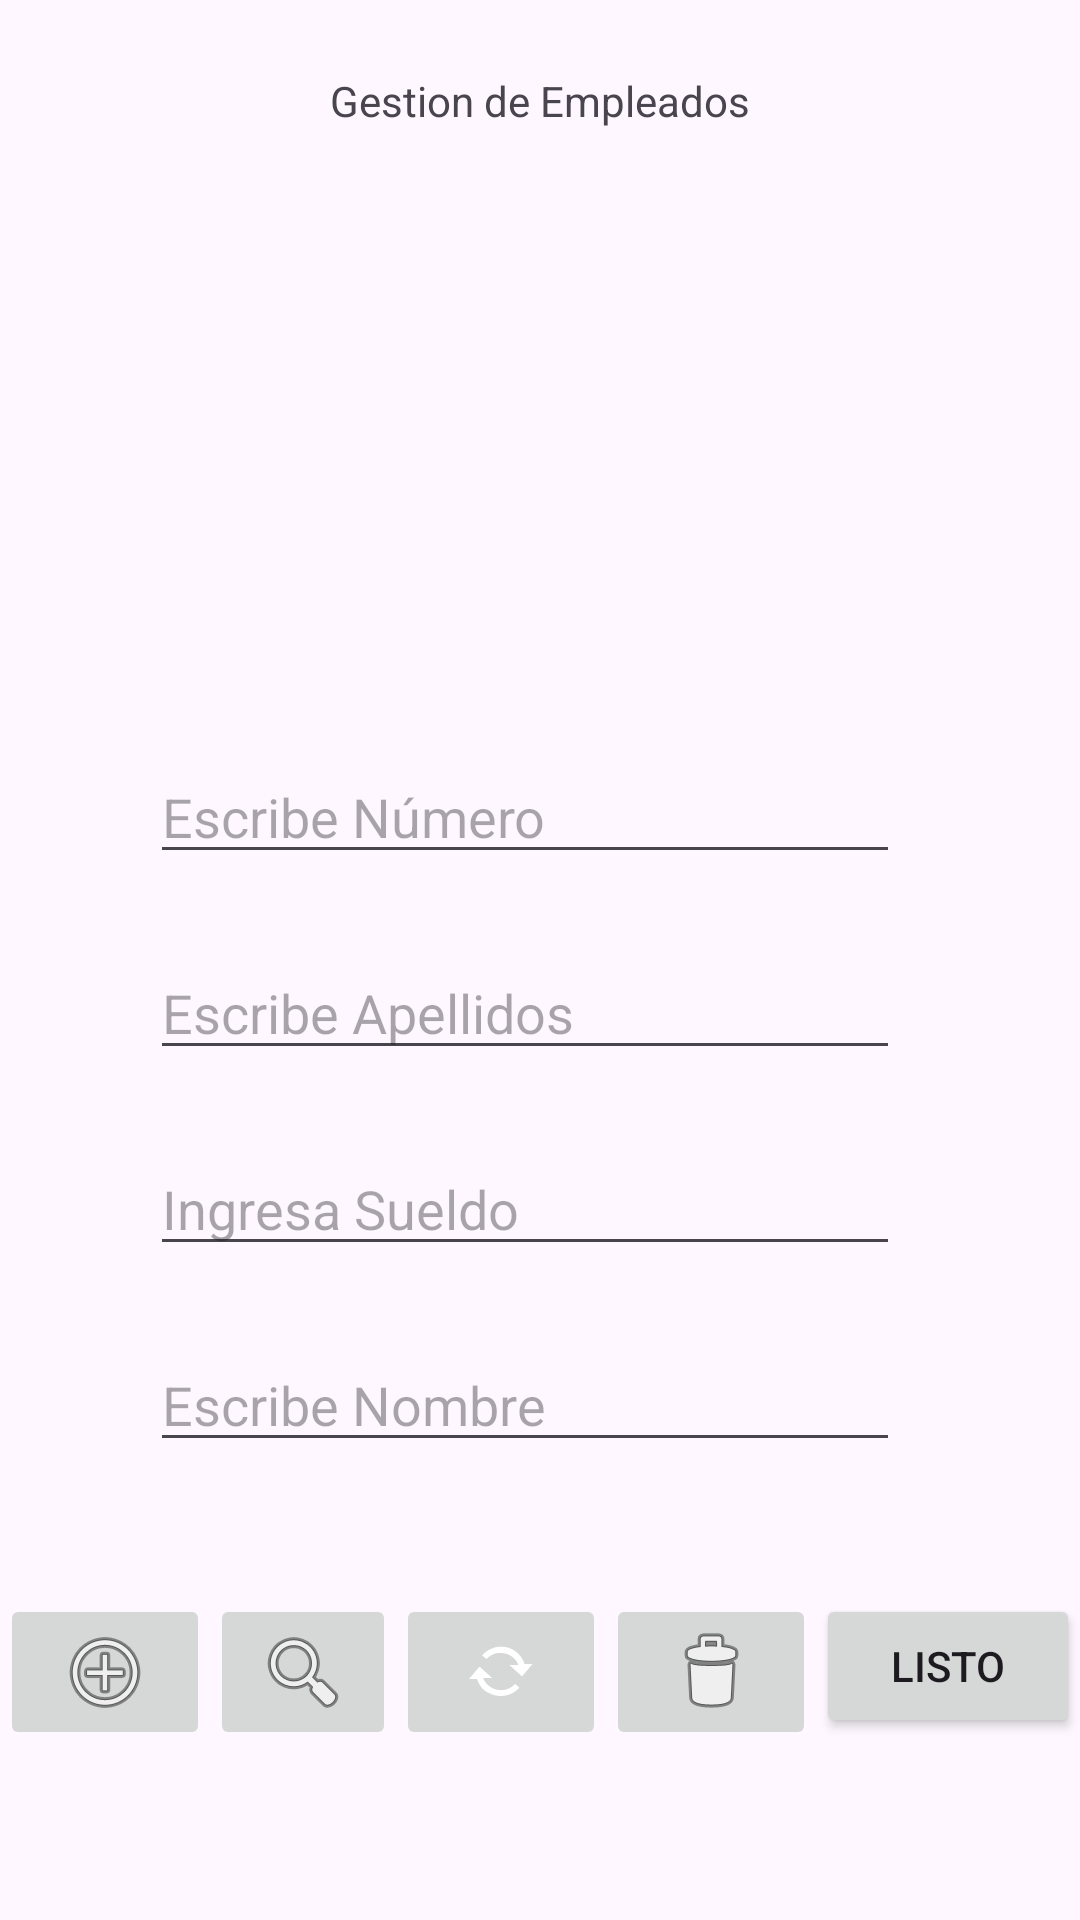

Produce the Android XML layout that renders to this screen, including the resource entries it uses.
<!-- AndroidManifest.xml: application theme Theme.BaseDatosMySQL -->
<!-- res/layout/activity_main.xml -->
<?xml version="1.0" encoding="utf-8"?>
<androidx.constraintlayout.widget.ConstraintLayout xmlns:android="http://schemas.android.com/apk/res/android"
    xmlns:app="http://schemas.android.com/apk/res-auto"
    xmlns:tools="http://schemas.android.com/tools"
    android:layout_width="match_parent"
    android:layout_height="match_parent"
    tools:context=".MainActivity">

    <TextView
        android:id="@+id/txtTitulo"
        android:layout_width="wrap_content"
        android:layout_height="wrap_content"
        android:layout_marginStart="100dp"
        android:layout_marginTop="24dp"
        android:layout_marginEnd="100dp"
        android:text="Gestion de Empleados"
        app:layout_constraintEnd_toEndOf="parent"
        app:layout_constraintStart_toStartOf="parent"
        app:layout_constraintTop_toTopOf="parent" />

    <LinearLayout
        android:id="@+id/linearLayout"
        android:layout_width="wrap_content"
        android:layout_height="wrap_content"
        android:layout_marginTop="16dp"
        android:orientation="vertical"
        app:layout_constraintEnd_toEndOf="parent"
        app:layout_constraintStart_toStartOf="parent"
        app:layout_constraintTop_toBottomOf="@+id/txtTitulo">

        <ImageView
            android:id="@+id/imageView2"
            android:layout_width="222dp"
            android:layout_height="143dp"
            android:layout_marginStart="50dp"
            android:layout_marginTop="24dp"
            android:layout_marginEnd="50dp"
            app:srcCompat="@drawable/baseline_account_circle_24" />

        <EditText
            android:id="@+id/txtNumEmp"
            android:layout_width="250dp"
            android:layout_height="wrap_content"
            android:layout_marginStart="50dp"
            android:layout_marginTop="24dp"
            android:layout_marginEnd="101dp"
            android:ems="10"
            android:hint="Escribe Número"
            android:inputType="number" />

        <EditText
            android:id="@+id/txtApellidos"
            android:layout_width="250dp"
            android:layout_height="wrap_content"
            android:layout_marginStart="50dp"
            android:layout_marginTop="24dp"
            android:layout_marginEnd="101dp"
            android:ems="10"
            android:hint="Escribe Apellidos"
            android:inputType="text" />

        <EditText
            android:id="@+id/txtSueldo"
            android:layout_width="250dp"
            android:layout_height="wrap_content"
            android:layout_marginStart="50dp"
            android:layout_marginTop="24dp"
            android:layout_marginEnd="102dp"
            android:ems="10"
            android:hint="Ingresa Sueldo"
            android:inputType="numberDecimal" />

        <EditText
            android:id="@+id/txtNombre"
            android:layout_width="250dp"
            android:layout_height="wrap_content"
            android:layout_marginStart="50dp"
            android:layout_marginTop="24dp"
            android:layout_marginEnd="101dp"
            android:ems="10"
            android:hint="Escribe Nombre"
            android:inputType="text" />

    </LinearLayout>

    <LinearLayout
        android:id="@+id/lnBotones"
        android:layout_width="wrap_content"
        android:layout_height="wrap_content"
        android:layout_marginStart="10dp"
        android:layout_marginTop="44dp"
        android:layout_marginEnd="10dp"
        android:orientation="horizontal"
        app:layout_constraintEnd_toEndOf="parent"
        app:layout_constraintStart_toStartOf="parent"
        app:layout_constraintTop_toBottomOf="@+id/linearLayout">

        <ImageButton
            android:id="@+id/btnAgregar"
            android:layout_width="70dp"
            android:layout_height="wrap_content"
            app:srcCompat="@android:drawable/ic_menu_add" />

        <ImageButton
            android:id="@+id/btnBuscar"
            android:layout_width="70dp"
            android:layout_height="wrap_content"
            android:layout_weight="1"
            android:src="@android:drawable/ic_menu_search" />

        <ImageButton
            android:id="@+id/btnActualizar"
            android:layout_width="70dp"
            android:layout_height="match_parent"
            app:srcCompat="@android:drawable/stat_notify_sync" />

        <ImageButton
            android:id="@+id/btnEliminar"
            android:layout_width="70dp"
            android:layout_height="wrap_content"
            app:srcCompat="@android:drawable/ic_menu_delete" />

        <Button
            android:id="@+id/btnLista"
            android:layout_width="wrap_content"
            android:layout_height="wrap_content"
            android:text="Listo" />
    </LinearLayout>

</androidx.constraintlayout.widget.ConstraintLayout>
<!-- resources referenced by this layout -->
<resources>
  <style name="Theme.BaseDatosMySQL" parent="Base.Theme.BaseDatosMySQL" />
  <style name="Base.Theme.BaseDatosMySQL" parent="Theme.Material3.DayNight.NoActionBar">
          
          
      </style>
</resources>
